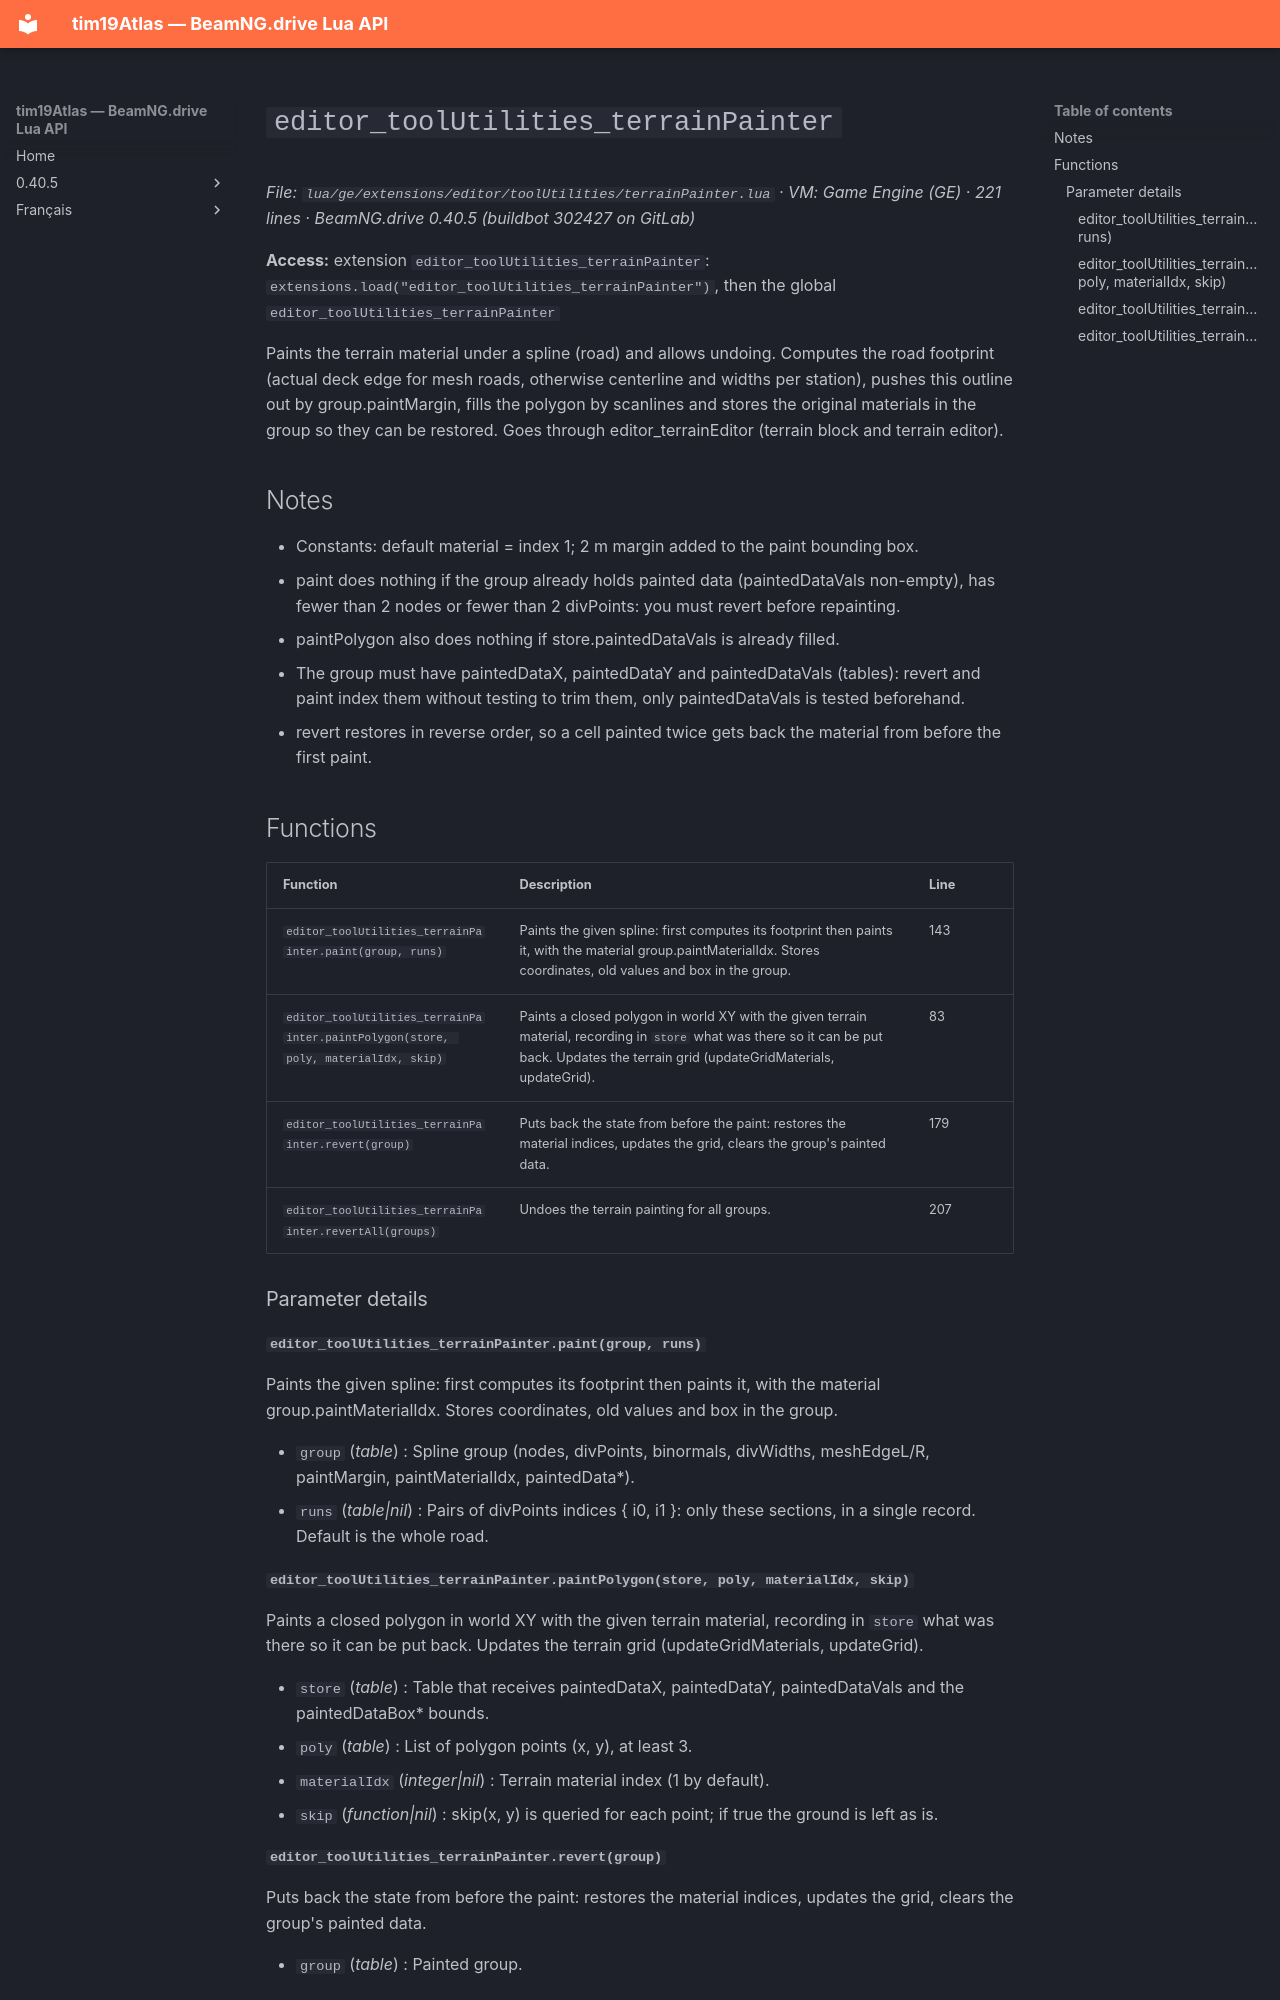

repository: Tim0219800/beamng-lua-atlas · page: 0.40.5/ge/extensions/editor/toolUtilities/terrainPainter.html · generator: mkdocs

# `editor_toolUtilities_terrainPainter`

*File: `lua/ge/extensions/editor/toolUtilities/terrainPainter.lua` · VM: Game Engine (GE) · 221 lines · BeamNG.drive 0.40.5 (buildbot 302427 on GitLab)*

**Access:** extension `editor_toolUtilities_terrainPainter`: `extensions.load("editor_toolUtilities_terrainPainter")`, then the global `editor_toolUtilities_terrainPainter`

Paints the terrain material under a spline (road) and allows undoing. Computes the road footprint (actual deck edge for mesh roads, otherwise centerline and widths per station), pushes this outline out by group.paintMargin, fills the polygon by scanlines and stores the original materials in the group so they can be restored. Goes through editor_terrainEditor (terrain block and terrain editor).

## Notes

- Constants: default material = index 1; 2 m margin added to the paint bounding box.
- paint does nothing if the group already holds painted data (paintedDataVals non-empty), has fewer than 2 nodes or fewer than 2 divPoints: you must revert before repainting.
- paintPolygon also does nothing if store.paintedDataVals is already filled.
- The group must have paintedDataX, paintedDataY and paintedDataVals (tables): revert and paint index them without testing to trim them, only paintedDataVals is tested beforehand.
- revert restores in reverse order, so a cell painted twice gets back the material from before the first paint.

## Functions

| Function | Description | Line |
|---|---|---|
| `editor_toolUtilities_terrainPainter.paint(group, runs)` | Paints the given spline: first computes its footprint then paints it, with the material group.paintMaterialIdx. Stores coordinates, old values and box in the group. | 143 |
| `editor_toolUtilities_terrainPainter.paintPolygon(store, poly, materialIdx, skip)` | Paints a closed polygon in world XY with the given terrain material, recording in `store` what was there so it can be put back. Updates the terrain grid (updateGridMaterials, updateGrid). | 83 |
| `editor_toolUtilities_terrainPainter.revert(group)` | Puts back the state from before the paint: restores the material indices, updates the grid, clears the group's painted data. | 179 |
| `editor_toolUtilities_terrainPainter.revertAll(groups)` | Undoes the terrain painting for all groups. | 207 |

### Parameter details

#### `editor_toolUtilities_terrainPainter.paint(group, runs)`

Paints the given spline: first computes its footprint then paints it, with the material group.paintMaterialIdx. Stores coordinates, old values and box in the group.

- `group` (*table*) : Spline group (nodes, divPoints, binormals, divWidths, meshEdgeL/R, paintMargin, paintMaterialIdx, paintedData*).
- `runs` (*table|nil*) : Pairs of divPoints indices { i0, i1 }: only these sections, in a single record. Default is the whole road.

#### `editor_toolUtilities_terrainPainter.paintPolygon(store, poly, materialIdx, skip)`

Paints a closed polygon in world XY with the given terrain material, recording in `store` what was there so it can be put back. Updates the terrain grid (updateGridMaterials, updateGrid).

- `store` (*table*) : Table that receives paintedDataX, paintedDataY, paintedDataVals and the paintedDataBox* bounds.
- `poly` (*table*) : List of polygon points (x, y), at least 3.
- `materialIdx` (*integer|nil*) : Terrain material index (1 by default).
- `skip` (*function|nil*) : skip(x, y) is queried for each point; if true the ground is left as is.
